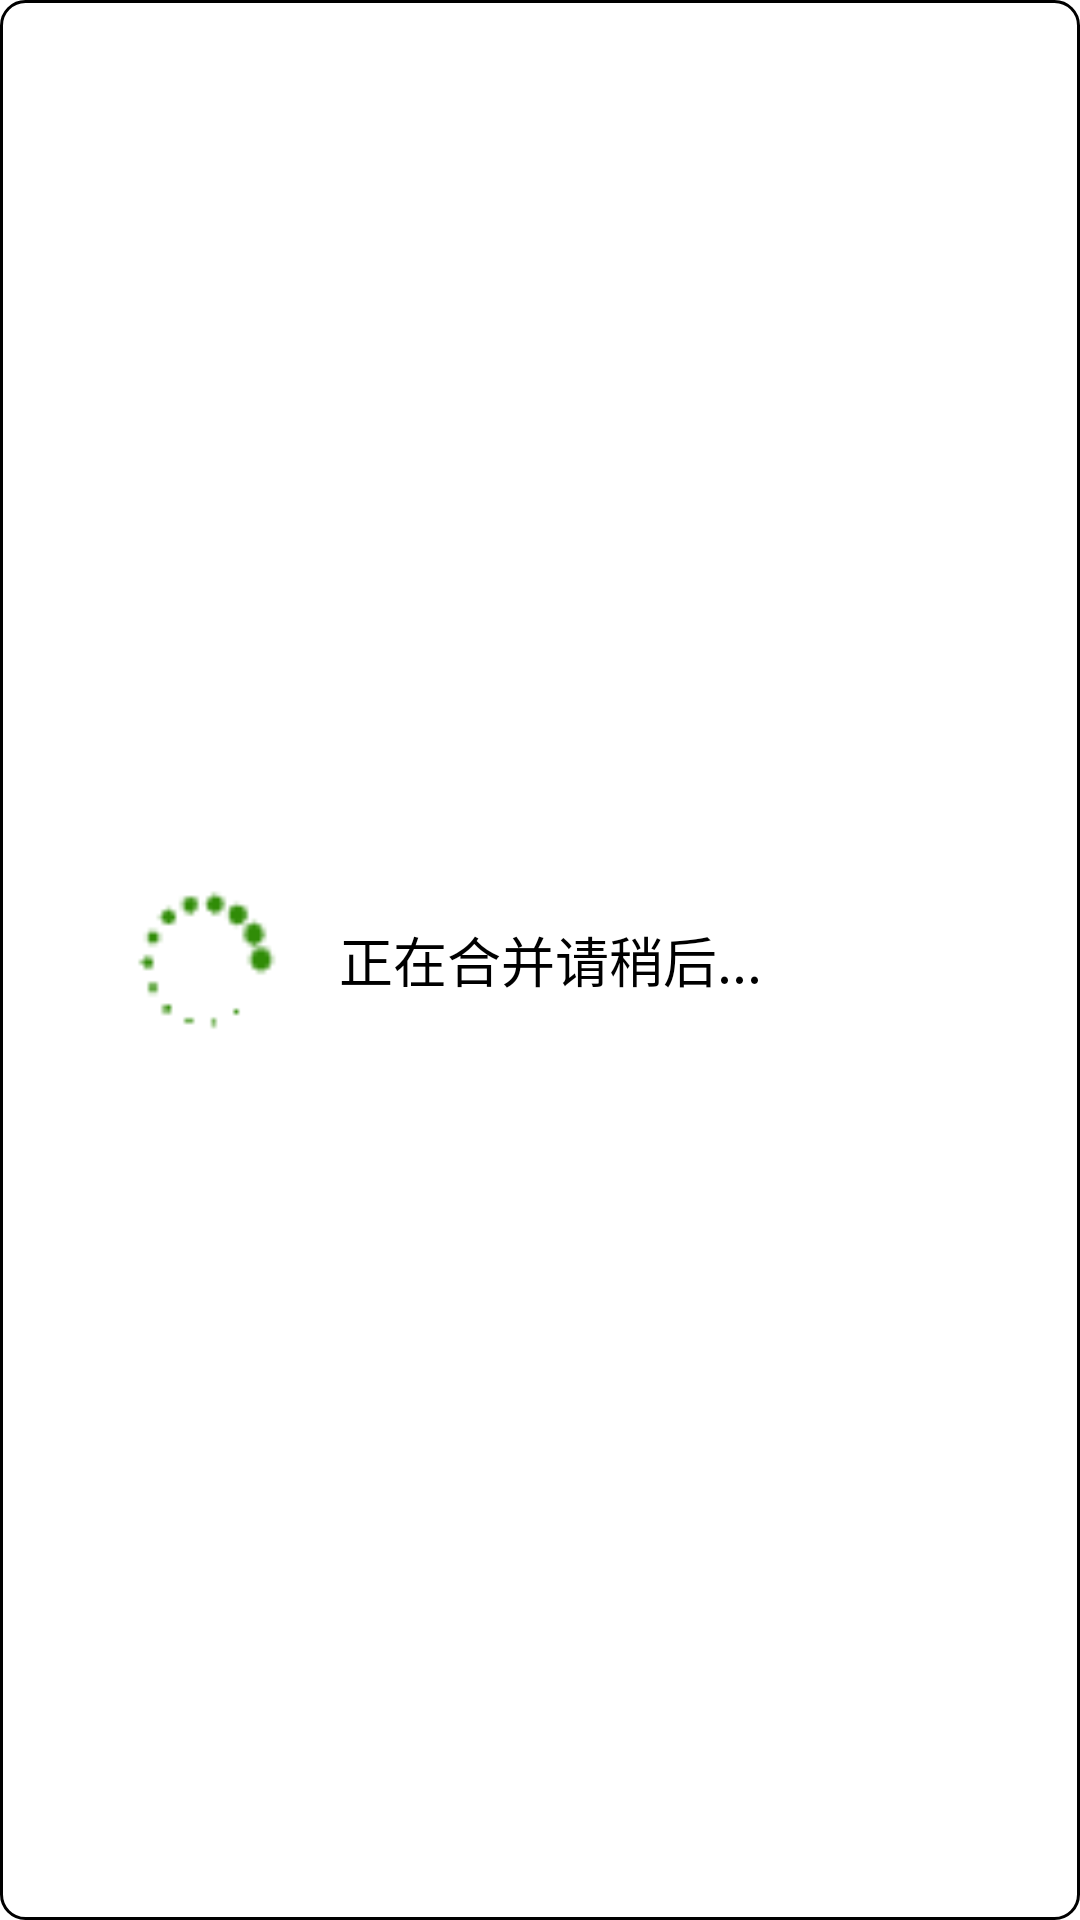

Produce the Android XML layout that renders to this screen, including the resource entries it uses.
<!-- AndroidManifest.xml: application theme Theme.Hlbmerge -->
<!-- res/layout/progress_dialog.xml -->
<?xml version="1.0" encoding="utf-8"?>
<RelativeLayout
    xmlns:android="http://schemas.android.com/apk/res/android"
    android:layout_width="wrap_content"
    android:layout_height="wrap_content"
    android:background="@drawable/bg_alertdialog_alldelete"

    >
    <ProgressBar
        android:id="@+id/progress_Bar_Loading"
        android:layout_width="wrap_content"
        android:layout_height="wrap_content"
        android:layout_centerVertical="true"
        android:layout_marginLeft="45dp"
        android:indeterminateDrawable="@drawable/bg_progress"
        />
    <TextView
        android:id="@+id/progress_text"
        android:layout_width="wrap_content"
        android:layout_height="wrap_content"
        android:layout_marginTop="15dp"
        android:layout_marginBottom="15dp"
        android:layout_centerVertical="true"
        android:layout_marginRight="45dp"
        android:layout_marginLeft="20dp"
        android:layout_toRightOf="@id/progress_Bar_Loading"
        android:text="正在合并请稍后..."
        android:textSize="18sp"
        android:textColor="@color/black"
        />





</RelativeLayout>
<!-- resources referenced by this layout -->
<resources>
  <color name="black">#FF000000</color>
  <!-- drawable bg_alertdialog_alldelete (drawable) -->
  <?xml version="1.0" encoding="utf-8"?>
  <shape xmlns:android="http://schemas.android.com/apk/res/android"
      android:shape="rectangle">
  
      <stroke android:color="@color/orange"
          android:width="1dp"/>
      
      <solid
          android:color="@color/white"/>
      
      <corners
          android:radius="8dp"/>
  
  </shape>
  <!-- drawable bg_progress (drawable) -->
  <?xml version="1.0" encoding="utf-8"?>
  <animated-rotate xmlns:android="http://schemas.android.com/apk/res/android"
      android:drawable="@drawable/loading"
      android:pivotX="50%"
      android:pivotY="50%">
  
  </animated-rotate>
  <style name="Theme.Hlbmerge" parent="Theme.MaterialComponents.DayNight.DarkActionBar">
          
          <item name="colorPrimary">@color/purple_500</item>
          <item name="colorPrimaryVariant">@color/purple_700</item>
          <item name="colorOnPrimary">@color/white</item>
          
          <item name="colorSecondary">@color/teal_200</item>
          <item name="colorSecondaryVariant">@color/teal_700</item>
          <item name="colorOnSecondary">@color/black</item>
          
          <item name="android:statusBarColor">?attr/colorPrimaryVariant</item>
          
      </style>
  <color name="white">#FFFFFFFF</color>
  <!-- drawable loading: png bitmap (drawable, 795 bytes) -->
  <color name="purple_500">#FF6200EE</color>
  <color name="purple_700">#FF3700B3</color>
  <color name="teal_200">#FF03DAC5</color>
  <color name="teal_700">#FF018786</color>
</resources>
